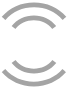
t = 0.00 s
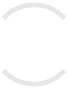
t = 0.49 s
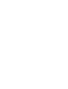
t = 0.90 s
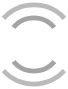
t = 1.43 s
t = 1.92 s: frame unchanged from t = 0.00 s, image omitted
t = 2.33 s: frame unchanged from t = 0.00 s, image omitted

The animated SVG that drew these frames (rendered in a browser with its animation timeline set to each time). Animation: 3 SMIL elements (animate=3); one cycle of 2.33 s, repeats indefinitely.

<svg xmlns="http://www.w3.org/2000/svg" xmlns:xlink="http://www.w3.org/1999/xlink" preserveAspectRatio="xMidYMid meet" width="68" height="89" viewBox="0 0 68 89" style="width:100%;height:100%"><defs><animate repeatCount="indefinite" dur="2.3333333s" begin="0s" xlink:href="#_R_G_L_1_G" fill="freeze" attributeName="opacity" from="1" to="1" keyTimes="0;0.1144;0.2431;0.5148;0.6434989;1" values="1;1;0;0;1;1" keySplines="0.167 0.167 0.833 0.833;0.167 0.167 0.833 0.833;0.167 0.167 0.833 0.833;0.167 0.167 0.833 0.833;0 0 0 0" calcMode="spline"/><animate repeatCount="indefinite" dur="2.3333333s" begin="0s" xlink:href="#_R_G_L_0_G" fill="freeze" attributeName="opacity" from="1" to="1" keyTimes="0;0.1144;0.3861;0.5148019;1" values="1;0;0;1;1" keySplines="0.167 0.167 0.833 0.833;0.167 0.167 0.833 0.833;0.167 0.167 0.833 0.833;0 0 0 0" calcMode="spline"/><animate attributeType="XML" attributeName="opacity" dur="2s" from="0" to="1" xlink:href="#time_group"/></defs><g id="_R_G"><g id="_R_G_L_2_G" transform=" translate(33.85, 44.05) scale(0.19, 0.19) translate(-200.113, -258.856)"><path id="_R_G_L_2_G_D_0_P_0" fill="#ffffff" fill-opacity="1" fill-rule="nonzero" d=" M77.42 286.55 C85.96,295.59 99.51,303.13 116.09,303.13 C132.66,303.13 137.18,296.6 137.18,289.57 C137.18,282.53 126.63,277.51 112.57,274 C92.48,269.48 66.87,263.95 66.87,236.33 C66.87,208.71 84.45,199.67 113.07,199.67 C141.7,199.67 148.73,205.7 160.79,216.74 C160.79,216.74 146.22,235.83 146.22,235.83 C136.18,226.79 123.12,222.27 111.07,222.27 C99.01,222.27 92.99,227.29 92.99,234.82 C92.99,242.36 103.53,245.87 117.59,248.89 C137.68,253.41 163.3,259.43 163.3,286.55 C163.3,313.67 147.23,325.73 114.08,325.73 C80.93,325.73 73.9,317.69 62.35,306.14 C62.35,306.14 76.91,286.05 76.91,286.05 C76.91,286.05 77.42,286.55 77.42,286.55z "/><path id="_R_G_L_2_G_D_1_P_0" fill="#ffffff" fill-opacity="1" fill-rule="nonzero" d=" M274.79 323.22 C274.79,323.22 253.19,239.35 253.19,239.35 C253.19,239.35 232.1,323.22 232.1,323.22 C232.1,323.22 204.48,323.22 204.48,323.22 C204.48,323.22 169.32,200.67 169.32,200.67 C169.32,200.67 198.45,200.67 198.45,200.67 C198.45,200.67 220.05,289.06 220.05,289.06 C220.05,289.06 243.15,200.67 243.15,200.67 C243.15,200.67 263.74,200.67 263.74,200.67 C263.74,200.67 286.84,289.06 286.84,289.06 C286.84,289.06 307.93,200.67 307.93,200.67 C307.93,200.67 337.06,200.67 337.06,200.67 C337.06,200.67 302.41,323.22 302.41,323.22 C302.41,323.22 274.79,323.22 274.79,323.22z "/></g><g id="_R_G_L_1_G" transform=" translate(33.85, 44.05) scale(0.19, 0.19) translate(-200.113, -258.856)"><path id="_R_G_L_1_G_D_0_P_0" fill="#a4a4a4" fill-opacity="1" fill-rule="nonzero" d=" M200.46 482.42 C133.16,482.42 72.9,455.3 30.71,406.58 C30.71,406.58 49.79,390.01 49.79,390.01 C86.96,433.2 140.19,456.8 199.96,456.8 C259.72,456.8 313.46,433.2 350.62,390.01 C350.62,390.01 369.71,406.58 369.71,406.58 C328.02,455.3 267.25,482.42 199.96,482.42 C199.96,482.42 200.46,482.42 200.46,482.42z "/><path id="_R_G_L_1_G_D_1_P_0" fill="#a4a4a4" fill-opacity="1" fill-rule="nonzero" d=" M50.3 132.37 C50.3,132.37 31.21,115.8 31.21,115.8 C72.9,67.08 133.16,39.96 200.96,39.96 C268.76,39.96 329.03,66.58 370.71,115.8 C370.71,115.8 351.63,132.37 351.63,132.37 C314.46,89.18 261.23,65.58 200.96,65.58 C140.7,65.58 87.46,89.18 50.8,132.37 C50.8,132.37 50.3,132.37 50.3,132.37z "/></g><g id="_R_G_L_0_G" transform=" translate(33.85, 44.05) scale(0.19, 0.19) translate(-200.113, -258.856)"><path id="_R_G_L_0_G_D_0_P_0" fill="#a4a4a4" fill-opacity="1" fill-rule="nonzero" d=" M200.46 414.12 C153.75,414.12 111.07,394.03 83.44,358.87 C83.44,358.87 103.53,343.3 103.53,343.3 C126.13,372.43 161.79,389 200.46,389 C239.13,389 274.79,372.43 297.89,343.3 C297.89,343.3 317.98,358.87 317.98,358.87 C290.36,394.03 247.67,414.12 200.96,414.12 C200.96,414.12 200.46,414.12 200.46,414.12z "/><path id="_R_G_L_0_G_D_1_P_0" fill="#a4a4a4" fill-opacity="1" fill-rule="nonzero" d=" M103.53 179.58 C103.53,179.58 83.44,164.01 83.44,164.01 C111.07,128.86 153.75,108.77 200.46,108.77 C247.17,108.77 289.85,128.86 317.48,164.01 C317.48,164.01 297.39,179.58 297.39,179.58 C274.79,150.45 239.13,133.88 199.96,133.88 C160.79,133.88 125.63,150.45 103.03,179.58 C103.03,179.58 103.53,179.58 103.53,179.58z "/></g></g><g id="time_group"/></svg>